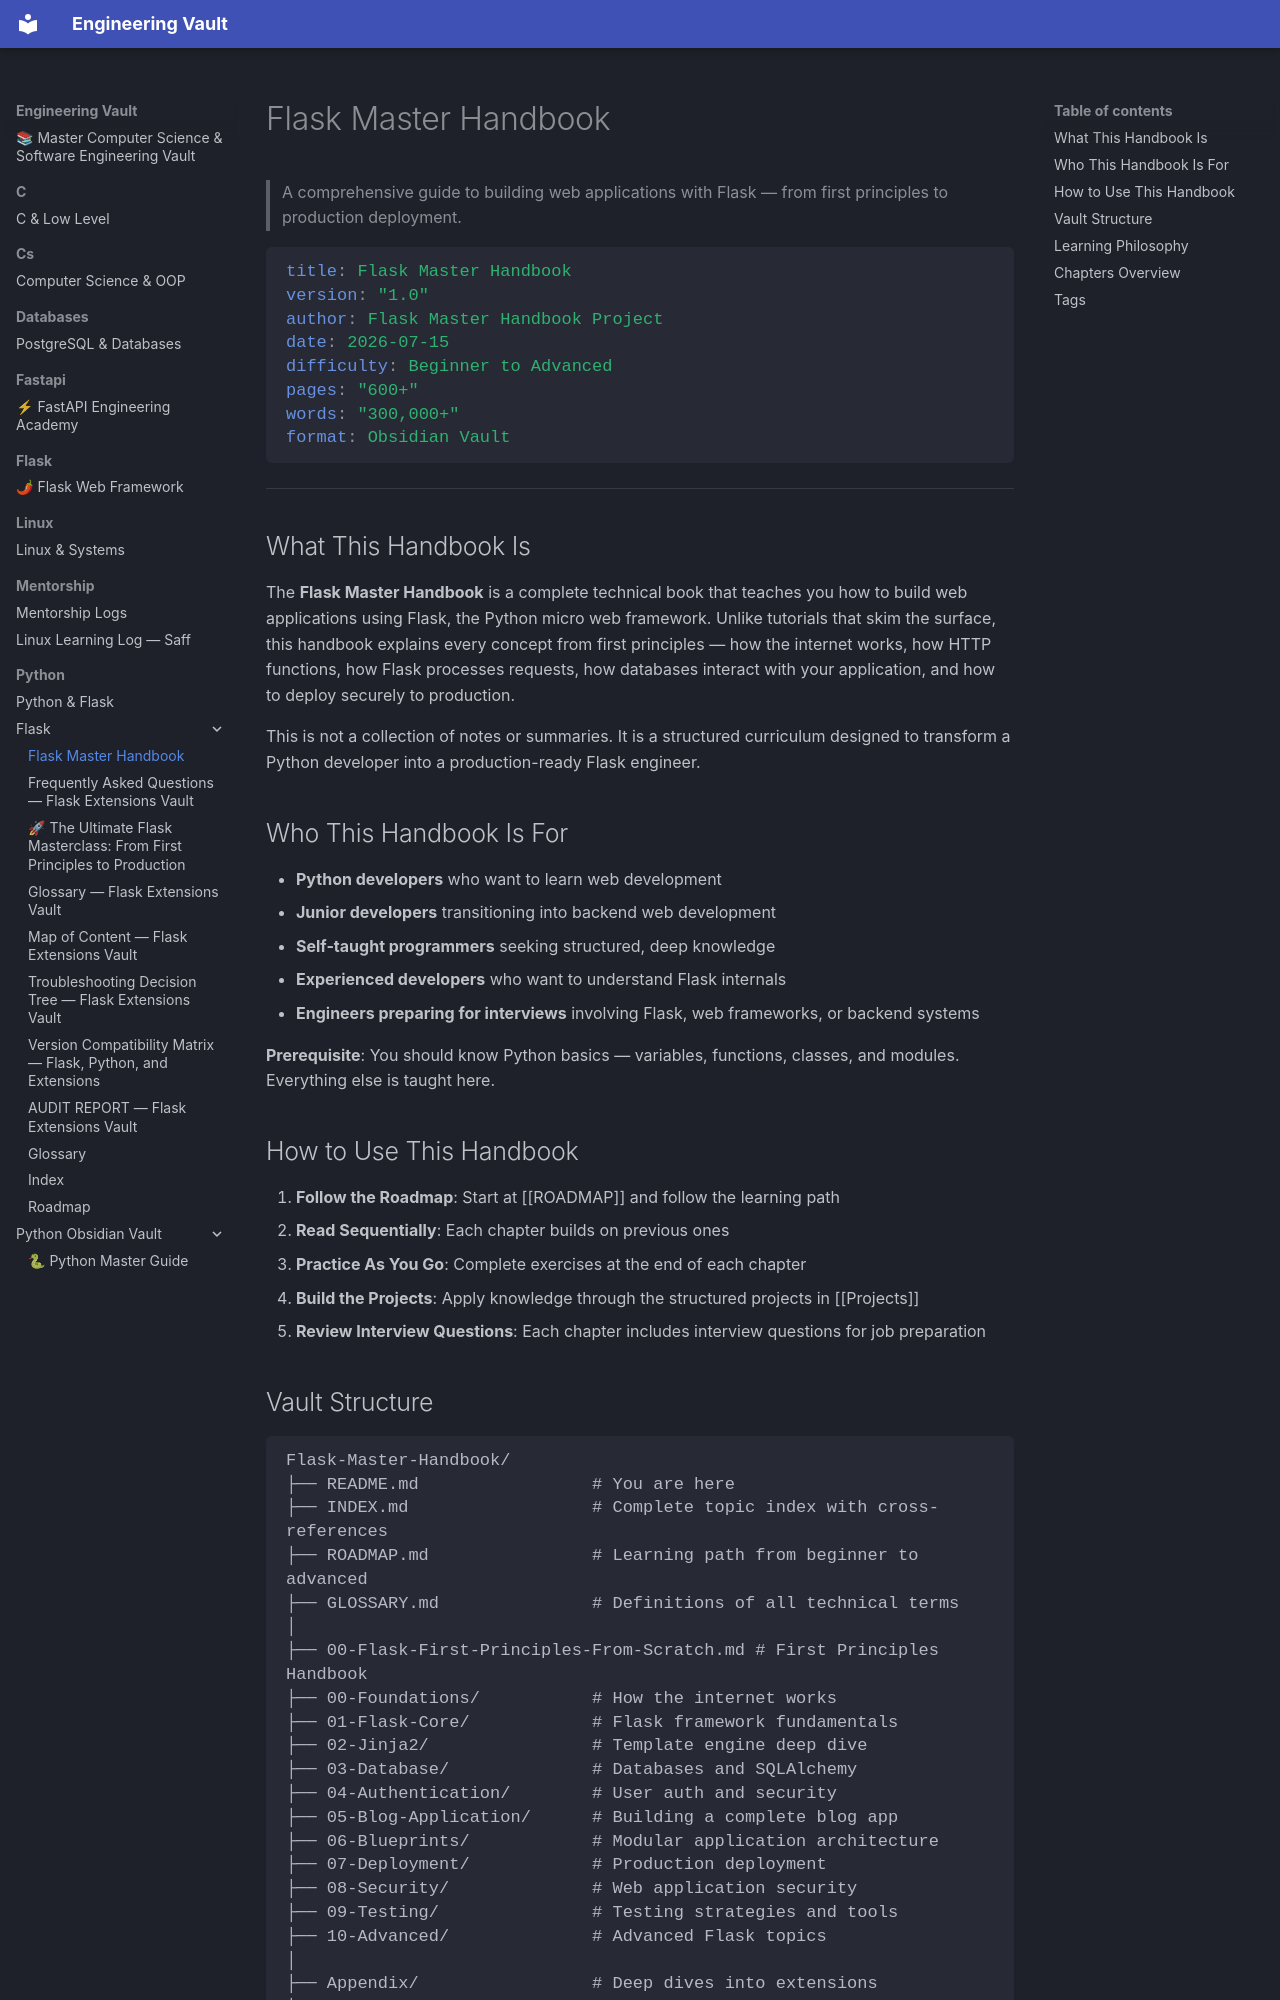

repository: Saff9/engineering-vault · page: python/Flask/index.html · generator: mkdocs

# Flask Master Handbook

> A comprehensive guide to building web applications with Flask — from first principles to production deployment.

```yaml
title: Flask Master Handbook
version: "1.0"
author: Flask Master Handbook Project
date: 2026-07-15
difficulty: Beginner to Advanced
pages: "600+"
words: "300,000+"
format: Obsidian Vault
```

---

## What This Handbook Is

The **Flask Master Handbook** is a complete technical book that teaches you how to build web applications using Flask, the Python micro web framework. Unlike tutorials that skim the surface, this handbook explains every concept from first principles — how the internet works, how HTTP functions, how Flask processes requests, how databases interact with your application, and how to deploy securely to production.

This is not a collection of notes or summaries. It is a structured curriculum designed to transform a Python developer into a production-ready Flask engineer.

## Who This Handbook Is For

- **Python developers** who want to learn web development
- **Junior developers** transitioning into backend web development
- **Self-taught programmers** seeking structured, deep knowledge
- **Experienced developers** who want to understand Flask internals
- **Engineers preparing for interviews** involving Flask, web frameworks, or backend systems

**Prerequisite**: You should know Python basics — variables, functions, classes, and modules. Everything else is taught here.

## How to Use This Handbook

1. **Follow the Roadmap**: Start at [[ROADMAP]] and follow the learning path
2. **Read Sequentially**: Each chapter builds on previous ones
3. **Practice As You Go**: Complete exercises at the end of each chapter
4. **Build the Projects**: Apply knowledge through the structured projects in [[Projects]]
5. **Review Interview Questions**: Each chapter includes interview questions for job preparation
